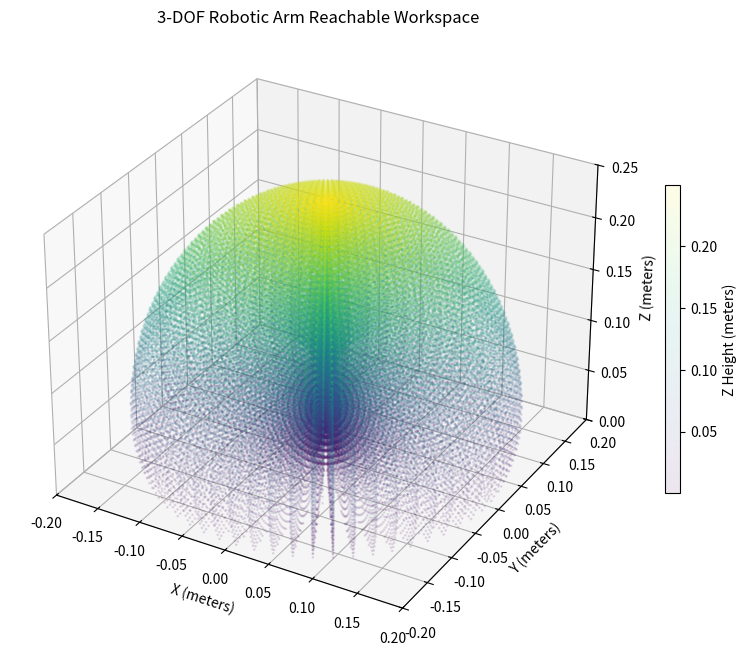

Here is the Python script that generated this plot:
import numpy as np
import matplotlib.pyplot as plt


def generate_workspace(L0, L1, L2):
    print(f"Calculating workspace for L0={L0}m, L1={L1}m, L2={L2}m...")

    # 1. Define Physical Joint Limits (in radians)
    # NOTE: You will need to adjust these limits based on where your
    # 3D-printed PLA parts physically collide with each other!
    theta1 = np.linspace(-np.pi, np.pi, 60)  # Base: Full 360 rotation
    theta2 = np.linspace(0, np.pi, 50)  # Shoulder: 0 to 180 degrees
    theta3 = np.linspace(
        -np.pi + 0.1, -0.1, 50
    )  # Elbow: Prevents bending backwards into L1

    # 2. Create a 3D grid of all angle combinations
    T1, T2, T3 = np.meshgrid(theta1, theta2, theta3)

    # 3. Vectorized Forward Kinematics
    # Calculate the horizontal radius (r) from the center pedestal
    r = L1 * np.cos(T2) + L2 * np.cos(T2 + T3)

    # Convert cylindrical (r, theta1, z) to Cartesian (X, Y, Z)
    X = r * np.cos(T1)
    Y = r * np.sin(T1)
    Z = L0 + L1 * np.sin(T2) + L2 * np.sin(T2 + T3)

    # 4. Flatten the matrices into 1D arrays for plotting
    X_flat = X.flatten()
    Y_flat = Y.flatten()
    Z_flat = Z.flatten()

    # Optional: Filter out points that clip through the floor (Z < 0)
    floor_mask = Z_flat >= 0
    X_valid = X_flat[floor_mask]
    Y_valid = Y_flat[floor_mask]
    Z_valid = Z_flat[floor_mask]

    print(f"Generated {len(X_valid):,} reachable points.")

    # 5. Plotting the 3D Point Cloud
    fig = plt.figure(figsize=(10, 8))
    ax = fig.add_subplot(111, projection="3d")

    # Use a scatter plot with a very small point size (s=1) and low alpha for transparency
    scatter = ax.scatter(
        X_valid, Y_valid, Z_valid, c=Z_valid, cmap="viridis", s=1, alpha=0.1
    )

    # Formatting the plot
    ax.set_title("3-DOF Robotic Arm Reachable Workspace")
    ax.set_xlabel("X (meters)")
    ax.set_ylabel("Y (meters)")
    ax.set_zlabel("Z (meters)")

    # Set equal axis limits to preserve the true physical shape
    max_reach = L1 + L2
    ax.set_xlim([-max_reach, max_reach])
    ax.set_ylim([-max_reach, max_reach])
    ax.set_zlim([0, L0 + max_reach])

    fig.colorbar(scatter, ax=ax, label="Z Height (meters)", shrink=0.5)
    plt.show()


# Run the simulation with your current arm dimensions
generate_workspace(L0=0.05, L1=0.1, L2=0.1)
